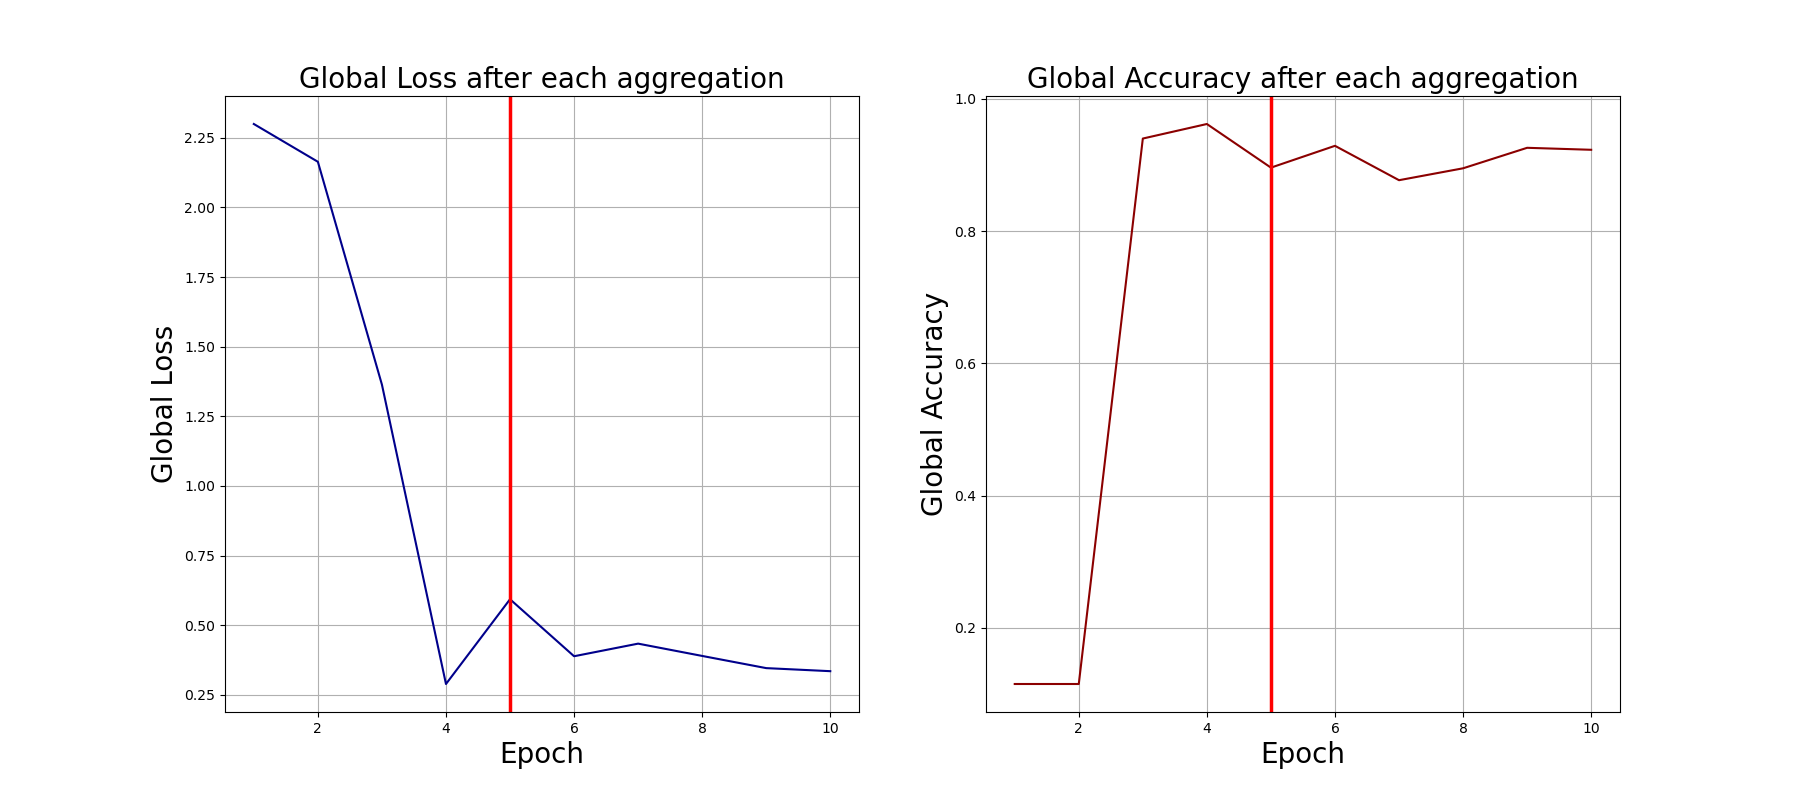

The table this chart was drawn from, first rows:
0, 2.299670696258545, 0.115
1, 2.164, 0.115
2, 1.364, 0.94
3, 0.2887, 0.962
4, 0.593, 0.896
5, 0.3883, 0.929
6, 0.4336, 0.877
7, 0.3894, 0.895
8, 0.3457, 0.926
9, 0.3347, 0.923
